Run: headless pygame with SDL's dummy video driver; simulated clock (each Clock.tick advances the game by its frame time, no real sleeping); random seed 0; keys injected as events and as key.get_pressed() state; no mouse input.
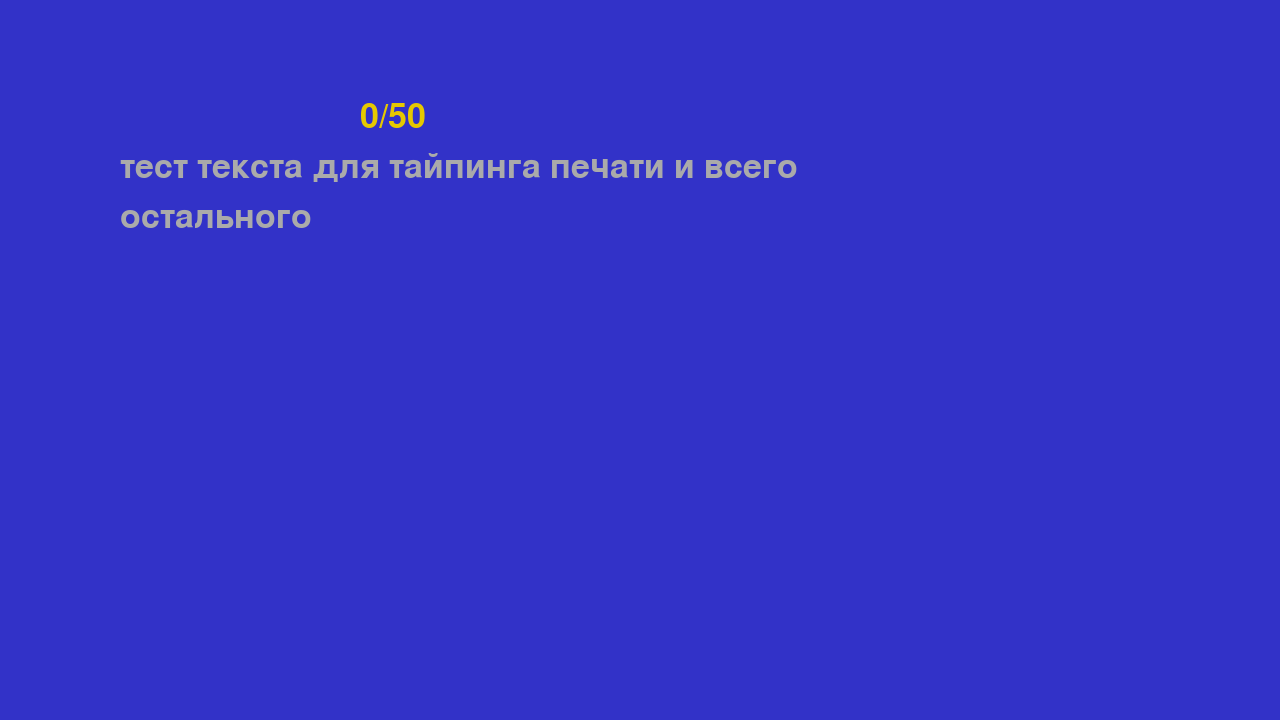
Frame 1 of 4 · flips 1–60 · no input
Frame 2 of 4 · flips 61–180 · tapped SPACE, RETURN · held RIGHT (→), D · screen unchanged from frame 1, image omitted
Frame 3 of 4 · flips 181–300 · held DOWN (↓), S · screen unchanged from frame 2, image omitted
Frame 4 of 4 · flips 301–420 · held LEFT (←), A, UP (↑), W · screen unchanged from frame 3, image omitted

The pygame program that drew these frames:

import pygame
import sys
import textwrap

pygame.init()
sc = pygame.display.set_mode((1280, 720))
en = {97: 'A', 98: 'B', 99: 'C', 100: 'D', 101: 'E', 102: 'F', 103: 'G', 104: 'H', 105: 'I', 106: 'J', 107: 'K', 108: 'L', 109: 'M', 110: 'N', 111: 'O', 112: 'P', 113: 'Q', 114: 'R', 115: 'S', 116: 'T', 117: 'U', 118: 'V', 119: 'W', 120: 'X', 121: 'Y', 122: 'Z', 32: ' '}
ru = {97: 'Ф', 98: 'И', 99: 'С', 100: 'В', 101: 'У', 102: 'А', 103: 'П', 104: 'Р', 105: 'Ш', 106: 'О', 107: 'Л', 108: 'Д', 109: 'Ь', 110: 'Т', 111: 'Щ', 112: 'З', 113: 'Й', 114: 'К', 115: 'Ы', 116: 'Е', 117: 'Г', 118: 'М', 119: 'Ц', 120: 'Ч', 121: 'Н', 122: 'Я', 96: 'Ё', 91: 'Х', 93: 'Ъ', 59: 'Ж', 39: 'Э', 44: 'Б', 46: 'Ю', 32: ' '}
ua = {97: 'Ф', 98: 'И', 99: 'С', 100: 'В', 101: 'У', 102: 'А', 103: 'П', 104: 'Р', 105: 'Ш', 106: 'О', 107: 'Л', 108: 'Д', 109: 'Ь', 110: 'Т', 111: 'Щ', 112: 'З', 113: 'Й', 114: 'К', 115: 'І', 116: 'Е', 117: 'Г', 118: 'М', 119: 'Ц', 120: 'Ч', 121: 'Н', 122: 'Я', 91: 'Х', 93: 'Ї', 59: 'Ж', 39: 'Є', 44: 'Б', 46: 'Ю', 32: ' '}
text_to_type = "тест текста для тайпинга, печати и всего остального"
text_to_type = text_to_type.lower()
symb = '1234567890-=!@#$%^&*()_+`~[]{};\'\"\\?/.>,<'
width = 40
text = []
font_size = 50
text_font = pygame.font.SysFont('bahnschrift', font_size)
main_index = 0
bg_color = (50, 50, 200)
clock = pygame.time.Clock()
sec_main_index = 0

for i in text_to_type:
    for j in symb:
        if i == j:
            text_to_type = text_to_type.replace(j, ' ')

text_to_type = ' '.join(text_to_type.split())

for line in textwrap.wrap(text_to_type, width=width):
    text.append(line)


writed_text = text.copy()


for index, i in enumerate(writed_text):
    for index_1, i1 in enumerate(writed_text[index]):
        writed_text[index] = len(writed_text[index]) * ' '


def events():
    global main_index, writed_text, width, bg_color, sec_main_index
    back = True
    back_list = []
    for event in pygame.event.get():
        if event.type == pygame.QUIT:
            sys.exit()
        elif event.type == pygame.KEYDOWN:
            for let in ru.keys():
                if event.key == let and sec_main_index < len(text):
                    if ru[let].lower() == text[sec_main_index][main_index]:
                        writed_text[sec_main_index] = text[sec_main_index][0:main_index + 1] + (len(text[sec_main_index]) - len(text[sec_main_index][0:main_index + 1])) * ' '
                        if writed_text[sec_main_index] == text[sec_main_index]:
                            main_index = 0
                            sec_main_index += 1
                        main_index += 1
                        print(writed_text)
                    else:
                        if bg_color != (170, 170, 200):
                            bg_color = (70, 170, 200)
                elif event.key == 8 and back and main_index >= 1:
                    for i in writed_text[sec_main_index]:
                        back_list.append(i)
                    print(back_list)
                    back_list[main_index] = ' '
                    main_index -= 1
                    writed_text[sec_main_index] = ''.join(back_list)
                    back = False
        elif event.type == pygame.KEYDOWN:
            if event.key == 8:
                back = True


def draw_text(text: list, font, color: tuple):
    for index, i in enumerate(text):
        text_1 = font.render(i, True, color, None)
        sc.blit(text_1, (120, 150 + index * font_size))


while True:
    events()
    clock.tick(60)
    if bg_color != (50, 50, 200):
        bg_color = (50, bg_color[1] - 150 // 120, 200)
    sc.fill(bg_color)
    text_1 = text_font.render(f'{main_index}/{len(text_to_type)}', True, (230, 200, 0), None)
    sc.blit(text_1, (360, 100))
    draw_text(text, text_font, (170, 170, 170))
    draw_text(writed_text, text_font, (200, 50, 100))
    pygame.display.update()
